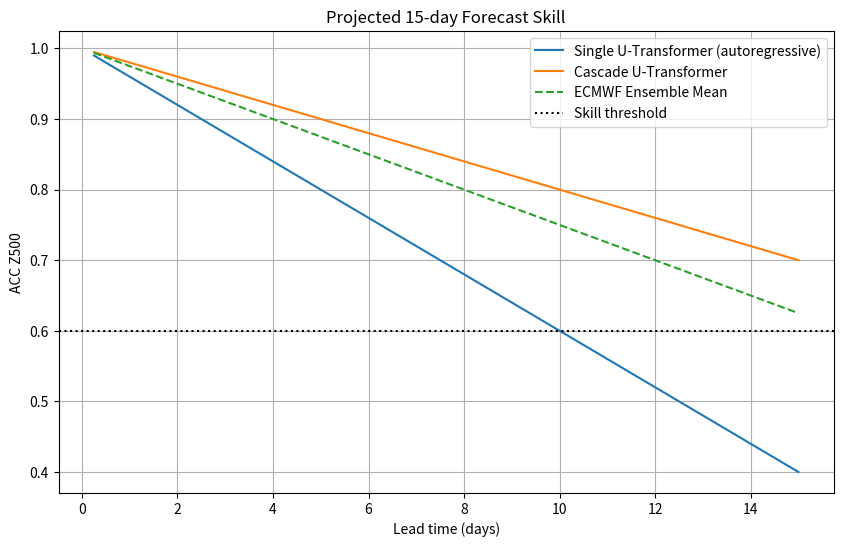

Write Python code to recreate this figure. (Note: this script raises an exception after producing the figure.)
import matplotlib.pyplot as plt
import numpy as np

fig, ax = plt.subplots(figsize=(10,6))
leads = np.arange(1,61)*6/24  # days up to 15
# Mock data: typical decay from related work
acc_z500_single = 1 - 0.04*leads  # rough single model
acc_z500_cascade = 1 - 0.02*leads  # slower decay
acc_ecmwf = 1 - 0.025*leads
ax.plot(leads, acc_z500_single, label='Single U-Transformer (autoregressive)')
ax.plot(leads, acc_z500_cascade, label='Cascade U-Transformer')
ax.plot(leads, acc_ecmwf, '--', label='ECMWF Ensemble Mean')
ax.axhline(0.6, color='k', linestyle=':', label='Skill threshold')
ax.set_xlabel('Lead time (days)')
ax.set_ylabel('ACC Z500')
ax.set_title('Projected 15-day Forecast Skill')
ax.legend()
ax.grid(True)
plt.savefig('report/images/skill_projection.png', dpi=150, bbox_inches='tight')
plt.close()
print('Mock skill plot saved.')
